Labelled photos from "Traintest3way", an image-classification folder in Anshu-17/EF_VisTransfom. The possible labels are: edema, fracture, healthy.

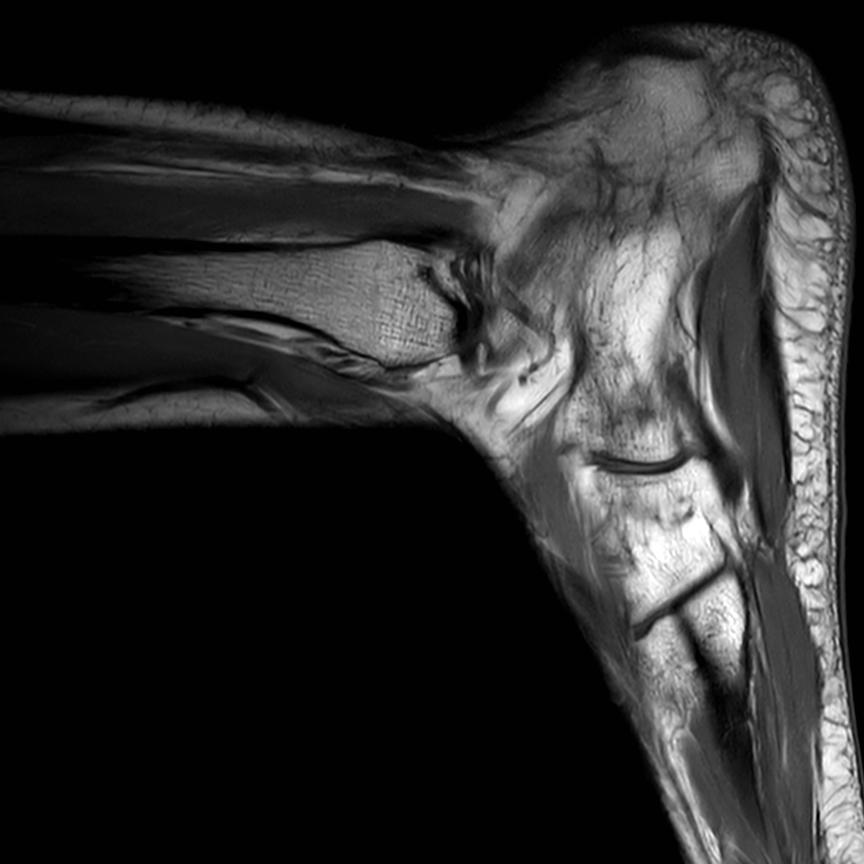
Label: edema

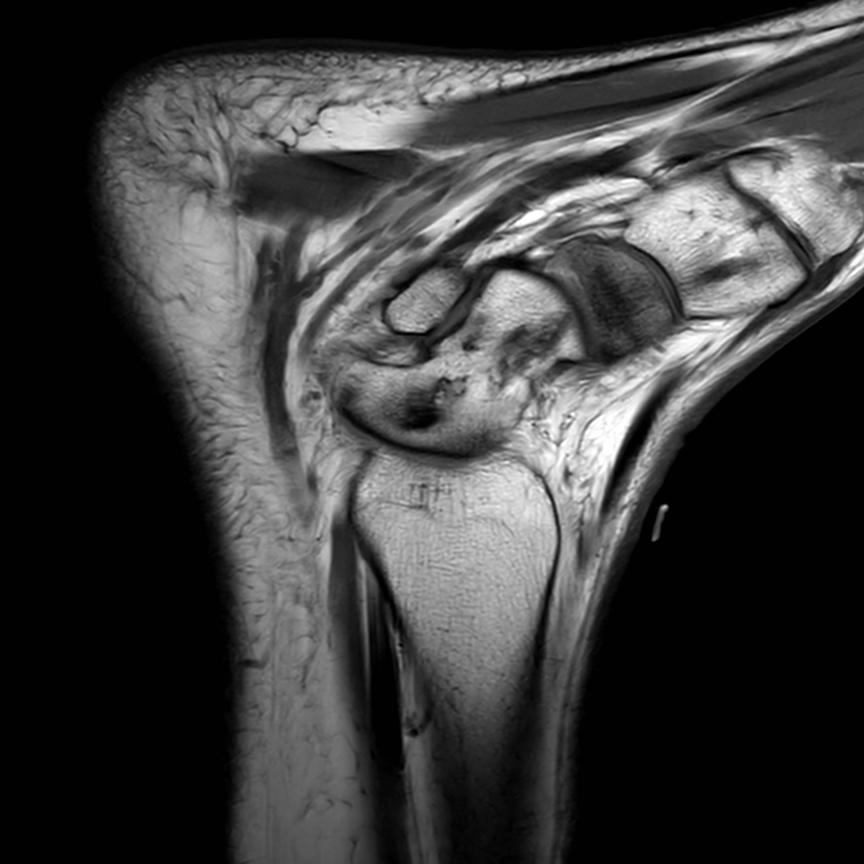
Label: fracture

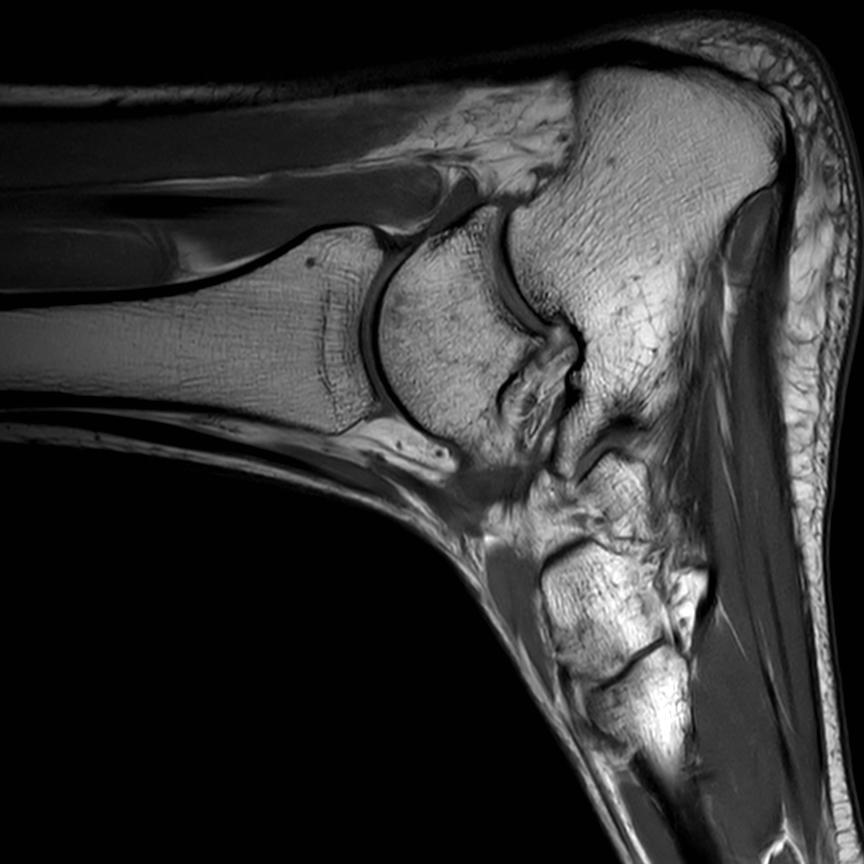
Label: healthy

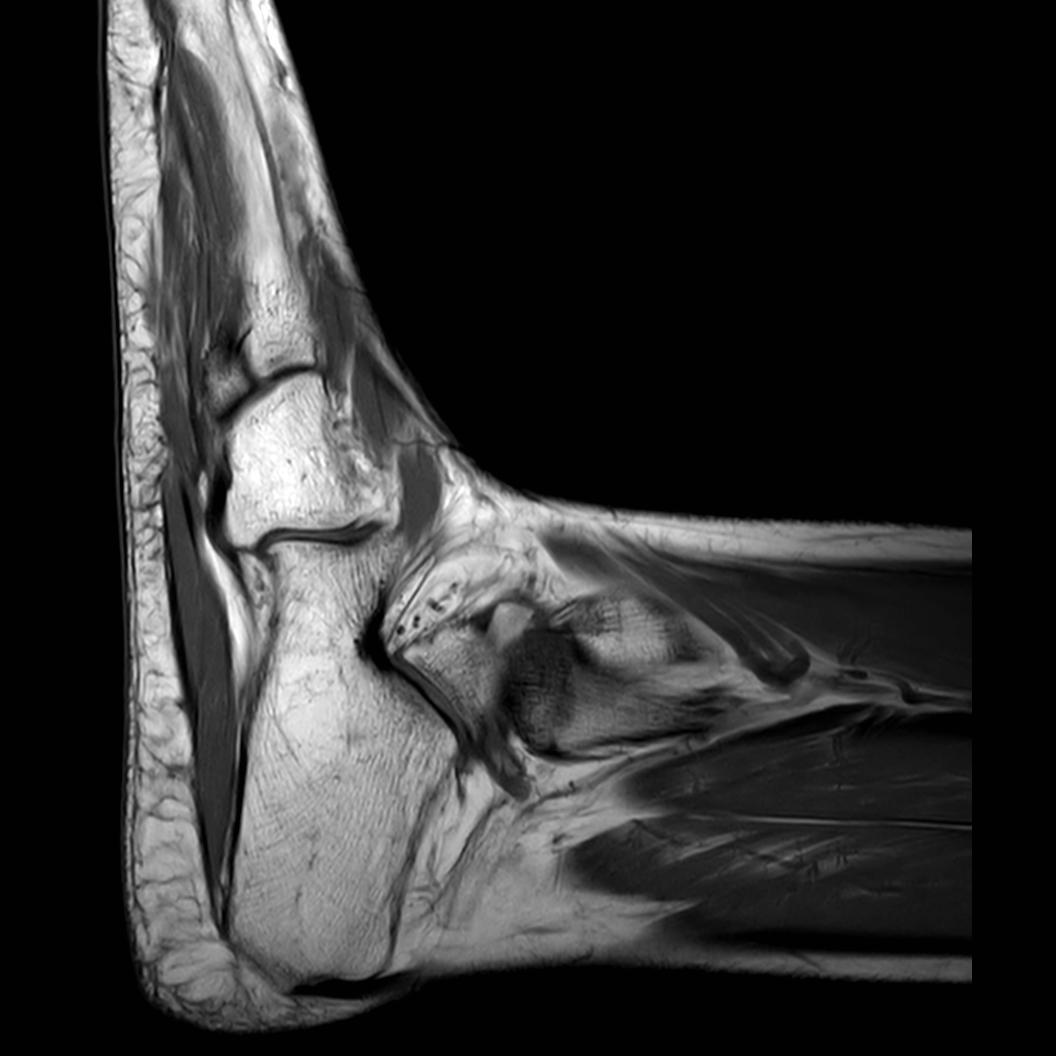
Label: edema

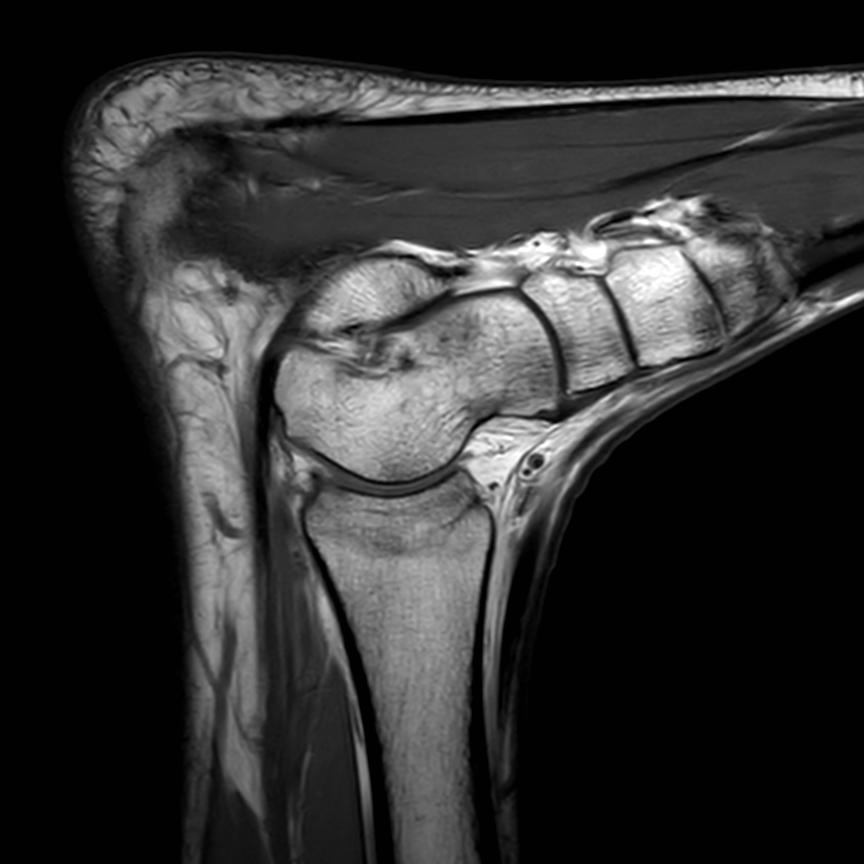
Label: fracture

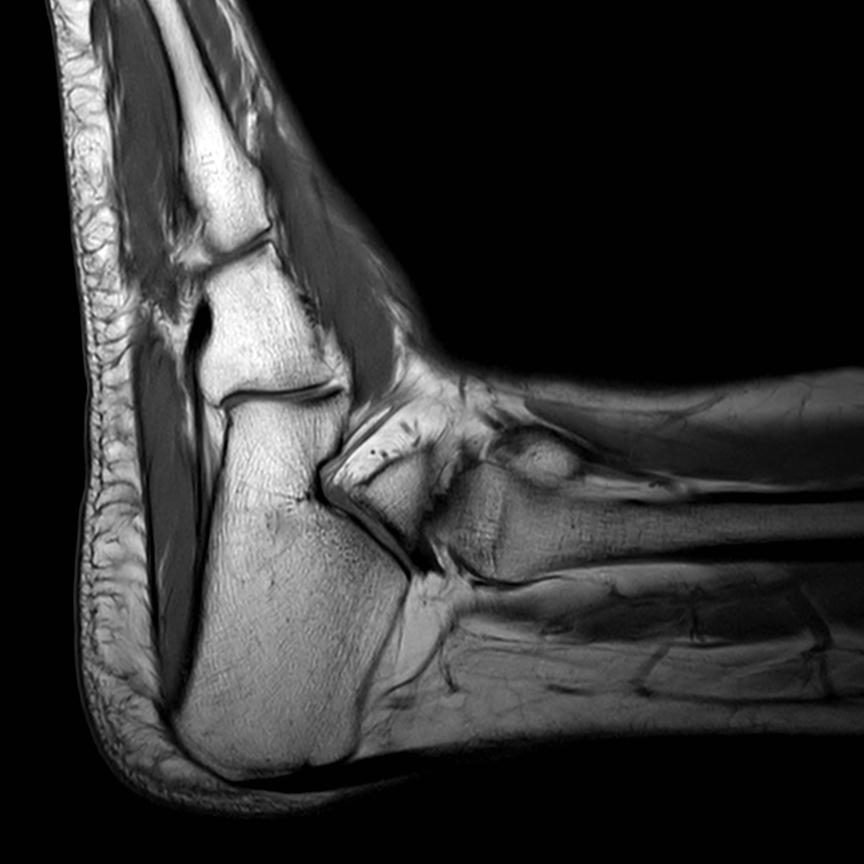
Label: healthy
